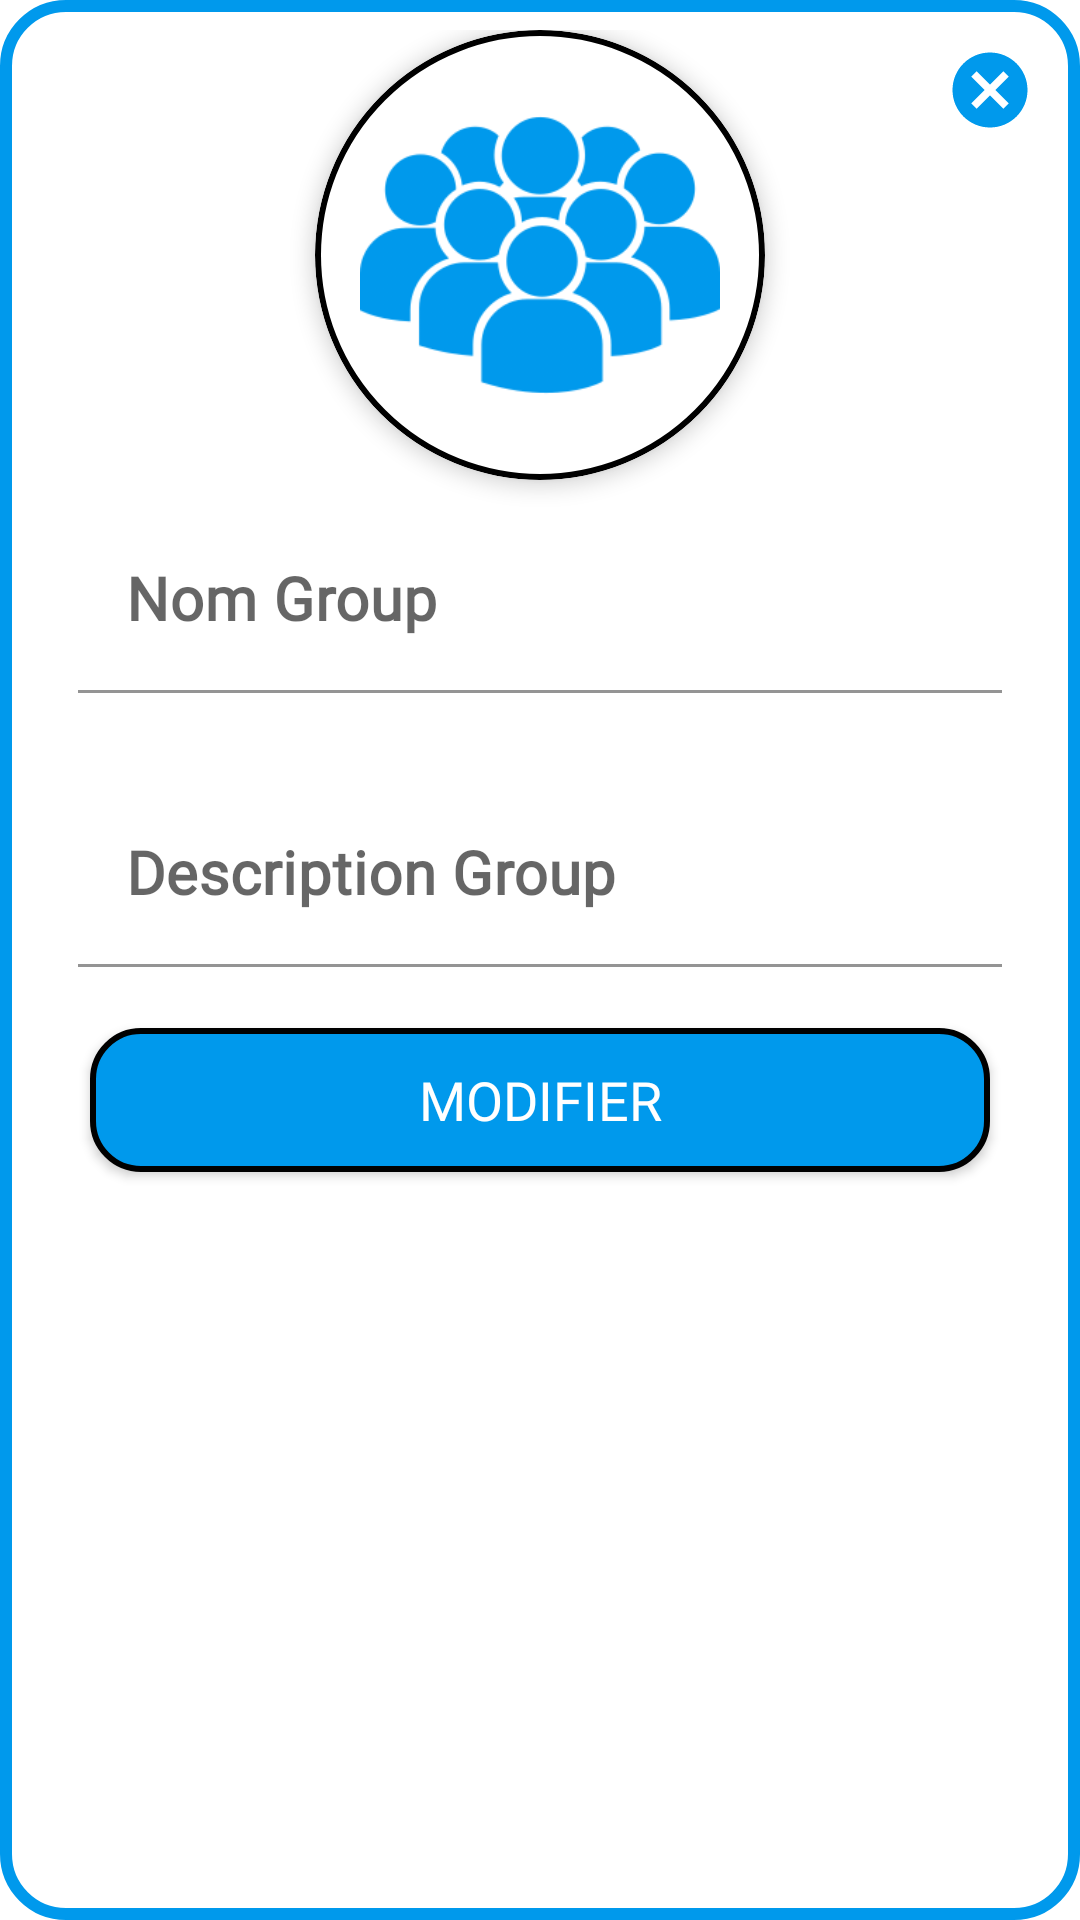

Write the Android layout XML for this screen, with the resource values it uses.
<!-- AndroidManifest.xml: application theme Theme.GestionAbsences -->
<!-- res/layout/alert_edit_group.xml -->
<?xml version="1.0" encoding="utf-8"?>

<RelativeLayout xmlns:android="http://schemas.android.com/apk/res/android"
    android:layout_width="match_parent"
    android:layout_height="wrap_content"
    android:background="@drawable/edt_border"
    android:padding="10dp"
    xmlns:app="http://schemas.android.com/apk/res-auto"
    android:orientation="vertical">

    <ImageButton
        android:id="@+id/cancel_edit"
        android:layout_width="40dp"
        android:layout_height="40dp"
        android:layout_alignParentEnd="true"
        android:src="@drawable/cancel_icon"
        android:background="@android:color/transparent"/>

    <LinearLayout
        android:layout_width="match_parent"
        android:layout_height="wrap_content"
        android:orientation="vertical">

        <com.google.android.material.card.MaterialCardView
            android:layout_width="150dp"
            android:layout_height="150dp"
            android:layout_gravity="center"
            app:cardCornerRadius="99dp"
            app:cardElevation="4dp"
            app:strokeColor="@color/black"
            app:strokeWidth="2dp">

            <ImageView
                android:layout_width="match_parent"
                android:layout_height="150dp"
                android:padding="15dp"
                android:scaleType="centerInside"
                android:src="@drawable/group" />
        </com.google.android.material.card.MaterialCardView>

        <com.google.android.material.textfield.TextInputLayout
            android:layout_width="match_parent"
            android:layout_height="wrap_content"
            android:layout_marginTop="10dp"
            android:paddingStart="16dp"
            android:paddingEnd="16dp"
            app:errorEnabled="true">

            <com.google.android.material.textfield.TextInputEditText
                android:id="@+id/modifier_nom_group"
                android:layout_width="match_parent"
                android:layout_height="wrap_content"
                android:background="@color/white"
                android:fontFamily="@font/latolight"
                android:hint="@string/non_group"
                android:inputType="text"
                android:maxLength="6"
                android:textSize="20sp"
                android:textStyle="bold" />
        </com.google.android.material.textfield.TextInputLayout>
        <com.google.android.material.textfield.TextInputLayout
            android:layout_width="match_parent"
            android:layout_height="wrap_content"
            android:layout_marginTop="10dp"
            android:paddingStart="16dp"
            android:paddingEnd="16dp"
            app:errorEnabled="true">

            <com.google.android.material.textfield.TextInputEditText
                android:id="@+id/modifier_desc_group"
                android:layout_width="match_parent"
                android:layout_height="wrap_content"
                android:background="@color/white"
                android:fontFamily="@font/latolight"
                android:hint="@string/desc_group"
                android:inputType="text"
                android:maxLength="40"
                android:textSize="20sp"
                android:textStyle="bold" />
        </com.google.android.material.textfield.TextInputLayout>

        <androidx.appcompat.widget.AppCompatButton
            android:id="@+id/modifier_group"
            android:layout_width="match_parent"
            android:layout_height="wrap_content"
            android:layout_marginStart="20dp"
            android:layout_marginEnd="20dp"
            android:layout_marginBottom="10dp"
            android:background="@drawable/btn_border"
            android:fontFamily="@font/lato"
            android:text="Modifier"
            android:textColor="@color/white"
            android:textSize="18sp" />
    </LinearLayout>
</RelativeLayout>
<!-- resources referenced by this layout -->
<resources>
  <color name="black">#FF000000</color>
  <color name="white">#FFFFFFFF</color>
  <!-- drawable btn_border (drawable) -->
  <?xml version="1.0" encoding="utf-8"?>
  
  <selector xmlns:android="http://schemas.android.com/apk/res/android">
      <item>
          <shape android:shape="rectangle">
              <solid
                  android:color="@color/blue"/>
              <corners
                  android:radius="16dp"/>
              <stroke
                  android:color="@color/black"
                  android:width="2dp"/>
          </shape>
      </item>
  </selector>
  <!-- drawable cancel_icon (drawable) -->
  <vector android:height="30dp" android:tint="#0099EC"
      android:viewportHeight="24" android:viewportWidth="24"
      android:width="30dp" xmlns:android="http://schemas.android.com/apk/res/android">
      <path android:fillColor="@android:color/white" android:pathData="M12,2C6.47,2 2,6.47 2,12s4.47,10 10,10 10,-4.47 10,-10S17.53,2 12,2zM17,15.59L15.59,17 12,13.41 8.41,17 7,15.59 10.59,12 7,8.41 8.41,7 12,10.59 15.59,7 17,8.41 13.41,12 17,15.59z"/>
  </vector>
  <!-- drawable edt_border (drawable) -->
  <?xml version="1.0" encoding="utf-8"?>
  
  <selector xmlns:android="http://schemas.android.com/apk/res/android">
  <item>
      <shape android:shape="rectangle">
          <solid
              android:color="@color/white"/>
          <corners
              android:radius="20dp"/>
          <stroke
              android:color="@color/blue"
              android:width="4dp"/>
      </shape>
  </item>
  </selector>
  <!-- drawable group: png bitmap (drawable, 24760 bytes) -->
  <string name="desc_group">Description Group</string>
  <string name="non_group">Nom Group</string>
  <style name="Theme.GestionAbsences" parent="Theme.MaterialComponents.Light.NoActionBar">
          
          <item name="colorPrimary">@color/blue</item>
          <item name="colorPrimaryVariant">@color/dark_blue</item>
          <item name="colorOnPrimary">@color/black</item>
          
          <item name="colorSecondary">@color/light_blue</item>
          <item name="colorSecondaryVariant">@color/dark_blue</item>
          <item name="colorOnSecondary">@color/white</item>
          
          <item name="android:statusBarColor">?attr/colorPrimaryVariant</item>
          
      </style>
  <color name="blue">#0099EC</color>
  <color name="dark_blue">#0674C3</color>
  <color name="light_blue">#4AC2FD</color>
</resources>
